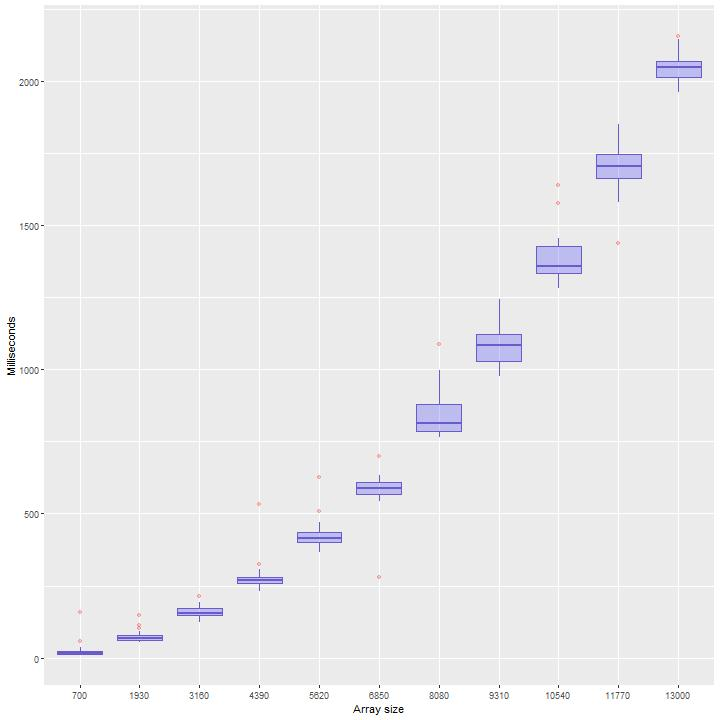

The table this chart was drawn from, first rows:
700, 33, 39.617280
1930, 112, -62.94
3160, 165, 23.12
4390, 231, -6.546
5620, 367, -42.79
6850, 615, 139.1
8080, 980, 145.2
9310, 1005, 371.8
10540, 1374, 339.3
11770, 1682, 378.3
13000, 2050, 524.7
700, 13, 39.62
1930, 147, -62.94
3160, 170, 23.12
4390, 248, -6.546
5620, 437, -42.79
6850, 608, 139.1
8080, 766, 145.2
9310, 1128, 371.8
10540, 1429, 339.3
11770, 1798, 378.3
13000, 2069, 524.7
700, 13, 39.62
1930, 74, -62.94
3160, 147, 23.12
4390, 267, -6.546
5620, 469, -42.79
6850, 584, 139.1
8080, 798, 145.2
9310, 1099, 371.8
10540, 1323, 339.3
11770, 1738, 378.3
13000, 2073, 524.7
700, 15, 39.62
1930, 60, -62.94
3160, 151, 23.12
4390, 281, -6.546
5620, 403, -42.79
6850, 572, 139.1
8080, 1087, 145.2
9310, 1030, 371.8
10540, 1340, 339.3
11770, 1608, 378.3
13000, 2145, 524.7
700, 23, 39.62
1930, 57, -62.94
3160, 150, 23.12
4390, 533, -6.546
5620, 411, -42.79
6850, 560, 139.1
8080, 811, 145.2
9310, 1124, 371.8
10540, 1347, 339.3
11770, 1683, 378.3
13000, 2157, 524.7
700, 23, 39.62
1930, 102, -62.94
3160, 179, 23.12
4390, 261, -6.546
5620, 378, -42.79
6850, 593, 139.1
... 159 more rows
